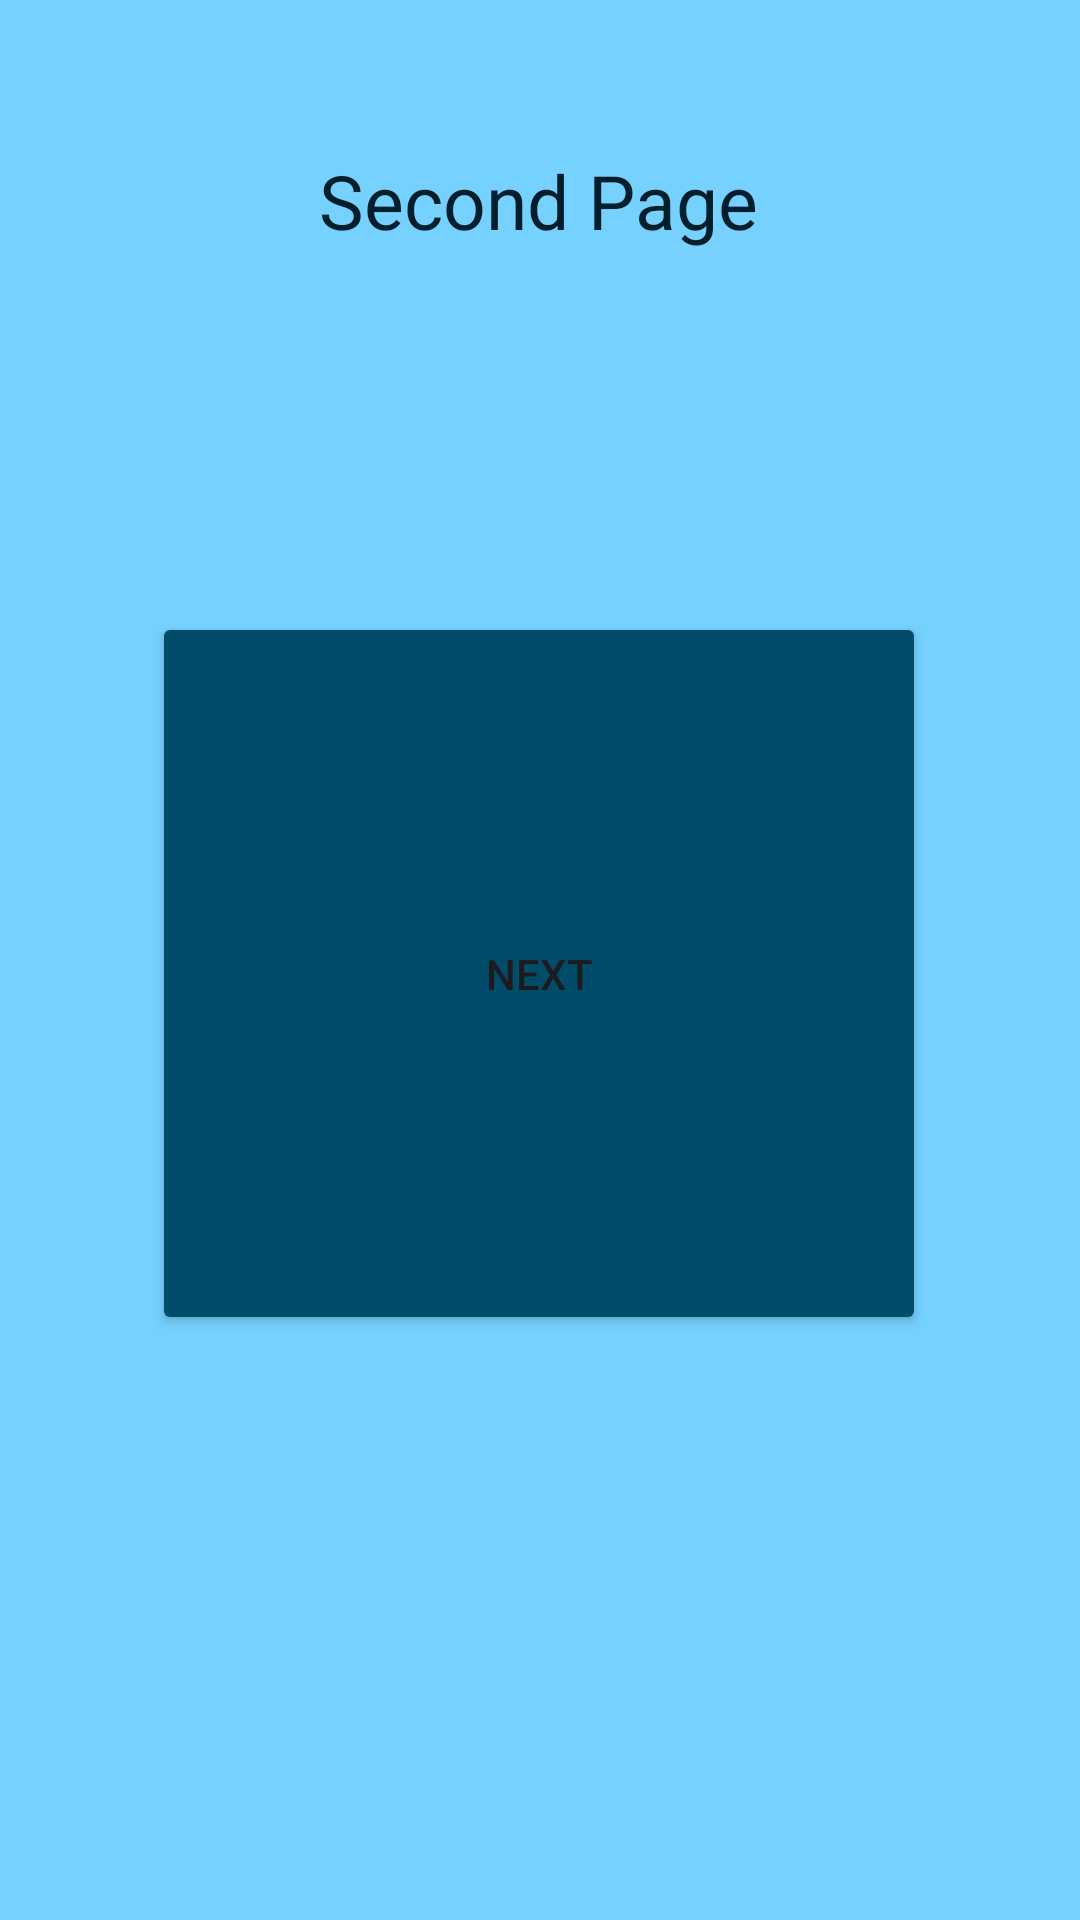

Android layout source for this screen:
<!-- AndroidManifest.xml: application theme Theme.AnHm -->
<!-- res/layout/activity_b.xml -->
<?xml version="1.0" encoding="utf-8"?>
<androidx.constraintlayout.widget.ConstraintLayout xmlns:android="http://schemas.android.com/apk/res/android"
    xmlns:app="http://schemas.android.com/apk/res-auto"
    xmlns:tools="http://schemas.android.com/tools"
    android:layout_width="match_parent"
    android:layout_height="match_parent"
    android:background="@color/material_dynamic_primary80"
    tools:context=".ActivityB">

    <Button
        android:id="@+id/goToC"
        android:layout_width="258dp"
        android:layout_height="241dp"
        android:layout_marginTop="204dp"
        android:backgroundTint="@color/material_dynamic_primary30"
        android:text="next"
        app:layout_constraintEnd_toEndOf="parent"
        app:layout_constraintHorizontal_bias="0.497"
        app:layout_constraintStart_toStartOf="parent"
        app:layout_constraintTop_toTopOf="parent" />

    <TextView
        android:id="@+id/textView2"
        android:layout_width="wrap_content"
        android:layout_height="wrap_content"
        android:layout_marginTop="50dp"
        android:text="Second Page"
        android:textColor="@color/material_dynamic_primary10"
        android:textSize="25sp"
        app:layout_constraintEnd_toEndOf="parent"
        app:layout_constraintHorizontal_bias="0.498"
        app:layout_constraintStart_toStartOf="parent"
        app:layout_constraintTop_toTopOf="parent" />
</androidx.constraintlayout.widget.ConstraintLayout>
<!-- resources referenced by this layout -->
<resources>
  <style name="Theme.AnHm" parent="Theme.MaterialComponents.DayNight.DarkActionBar">
          
          <item name="colorPrimary">@color/purple_500</item>
          <item name="colorPrimaryVariant">@color/purple_700</item>
          <item name="colorOnPrimary">@color/white</item>
          
          <item name="colorSecondary">@color/teal_200</item>
          <item name="colorSecondaryVariant">@color/teal_700</item>
          <item name="colorOnSecondary">@color/black</item>
          
          <item name="android:statusBarColor">?attr/colorPrimaryVariant</item>
          
      </style>
  <!-- not gathered from this repository: default colours our renderer supplied (Android Studio template values) -->
  <color name="purple_500">#FF6200EE</color>
  <color name="purple_700">#FF3700B3</color>
  <color name="teal_200">#FF03DAC5</color>
  <color name="teal_700">#FF018786</color>
  <color name="black">#FF000000</color>
  <color name="white">#FFFFFFFF</color>
</resources>
